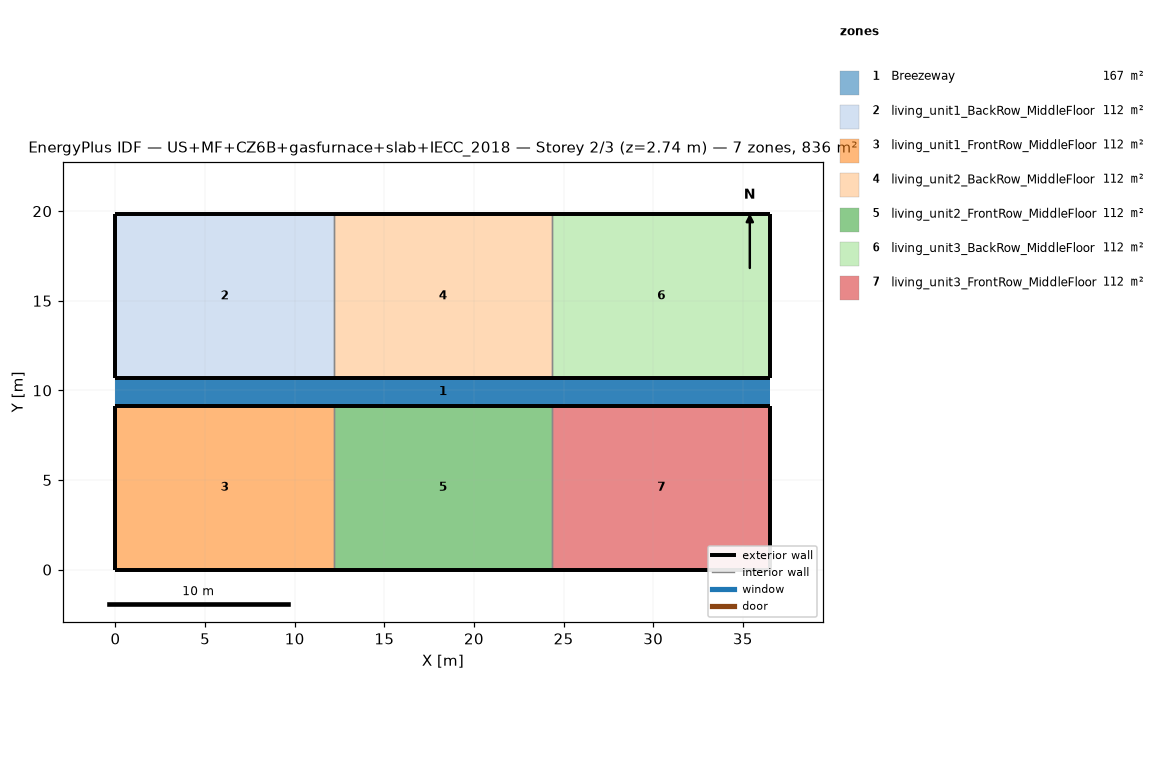
=== STOREY PLAN SPEC (per zone: floor XY polygon, exterior-wall plan segments, windows/doors) ===
zone 1: Breezeway  (167.0 m²)
  floor: (36.54, 9.16) (0.00, 9.16) (0.00, 10.68) (36.54, 10.68)
  floor: (36.54, 9.16) (0.00, 9.16) (0.00, 10.68) (36.54, 10.68)
  floor: (36.54, 9.16) (0.00, 9.16) (0.00, 10.68) (36.54, 10.68)
zone 2: living_unit1_BackRow_MiddleFloor  (111.5 m²)
  floor: (12.18, 10.68) (0.00, 10.68) (0.00, 19.84) (12.18, 19.84)
  exterior wall: (0.00, 10.68) – (12.18, 10.68)  [12.2 m]
  exterior wall: (12.18, 19.84) – (0.00, 19.84)  [12.2 m]
  exterior wall: (0.00, 19.84) – (0.00, 10.68)  [9.2 m]
  interior walls: 1
zone 3: living_unit1_FrontRow_MiddleFloor  (111.5 m²)
  floor: (12.18, 0.00) (0.00, 0.00) (0.00, 9.16) (12.18, 9.16)
  exterior wall: (0.00, 0.00) – (12.18, 0.00)  [12.2 m]
  exterior wall: (12.18, 9.16) – (0.00, 9.16)  [12.2 m]
  exterior wall: (0.00, 9.16) – (0.00, 0.00)  [9.2 m]
  interior walls: 1
zone 4: living_unit2_BackRow_MiddleFloor  (111.5 m²)
  floor: (24.36, 10.68) (12.18, 10.68) (12.18, 19.84) (24.36, 19.84)
  exterior wall: (12.18, 10.68) – (24.36, 10.68)  [12.2 m]
  exterior wall: (24.36, 19.84) – (12.18, 19.84)  [12.2 m]
  interior walls: 2
zone 5: living_unit2_FrontRow_MiddleFloor  (111.5 m²)
  floor: (24.36, 0.00) (12.18, 0.00) (12.18, 9.16) (24.36, 9.16)
  exterior wall: (12.18, 0.00) – (24.36, 0.00)  [12.2 m]
  exterior wall: (24.36, 9.16) – (12.18, 9.16)  [12.2 m]
  interior walls: 2
zone 6: living_unit3_BackRow_MiddleFloor  (111.5 m²)
  floor: (36.54, 10.68) (24.36, 10.68) (24.36, 19.84) (36.54, 19.84)
  exterior wall: (24.36, 10.68) – (36.54, 10.68)  [12.2 m]
  exterior wall: (36.54, 10.68) – (36.54, 19.84)  [9.2 m]
  exterior wall: (36.54, 19.84) – (24.36, 19.84)  [12.2 m]
  interior walls: 1
zone 7: living_unit3_FrontRow_MiddleFloor  (111.5 m²)
  floor: (36.54, 0.00) (24.36, 0.00) (24.36, 9.16) (36.54, 9.16)
  exterior wall: (24.36, 0.00) – (36.54, 0.00)  [12.2 m]
  exterior wall: (36.54, 0.00) – (36.54, 9.16)  [9.2 m]
  exterior wall: (36.54, 9.16) – (24.36, 9.16)  [12.2 m]
  interior walls: 1

=== DERIVED (storey summary) ===
Building: US+MF+CZ6B+gasfurnace+slab+IECC_2018
Storey: 2 of 3  (floor level z = 2.74 m)
Storey gross floor area: 836.2 m²
Zones on this storey: 7
  - Breezeway: floor 167.0 m²
  - living_unit1_BackRow_MiddleFloor: floor 111.5 m²; exterior wall 33.5 m (86.9 m²); WWR 0.0%
  - living_unit1_FrontRow_MiddleFloor: floor 111.5 m²; exterior wall 33.5 m (86.9 m²); WWR 0.0%
  - living_unit2_BackRow_MiddleFloor: floor 111.5 m²; exterior wall 24.4 m (63.1 m²); WWR 0.0%
  - living_unit2_FrontRow_MiddleFloor: floor 111.5 m²; exterior wall 24.4 m (63.1 m²); WWR 0.0%
  - living_unit3_BackRow_MiddleFloor: floor 111.5 m²; exterior wall 33.5 m (86.9 m²); WWR 0.0%
  - living_unit3_FrontRow_MiddleFloor: floor 111.5 m²; exterior wall 33.5 m (86.9 m²); WWR 0.0%
Zone adjacency (shared interzone walls):
  - living_unit1_BackRow_MiddleFloor ↔ living_unit2_BackRow_MiddleFloor
  - living_unit1_FrontRow_MiddleFloor ↔ living_unit2_FrontRow_MiddleFloor
  - living_unit2_BackRow_MiddleFloor ↔ living_unit3_BackRow_MiddleFloor
  - living_unit2_FrontRow_MiddleFloor ↔ living_unit3_FrontRow_MiddleFloor